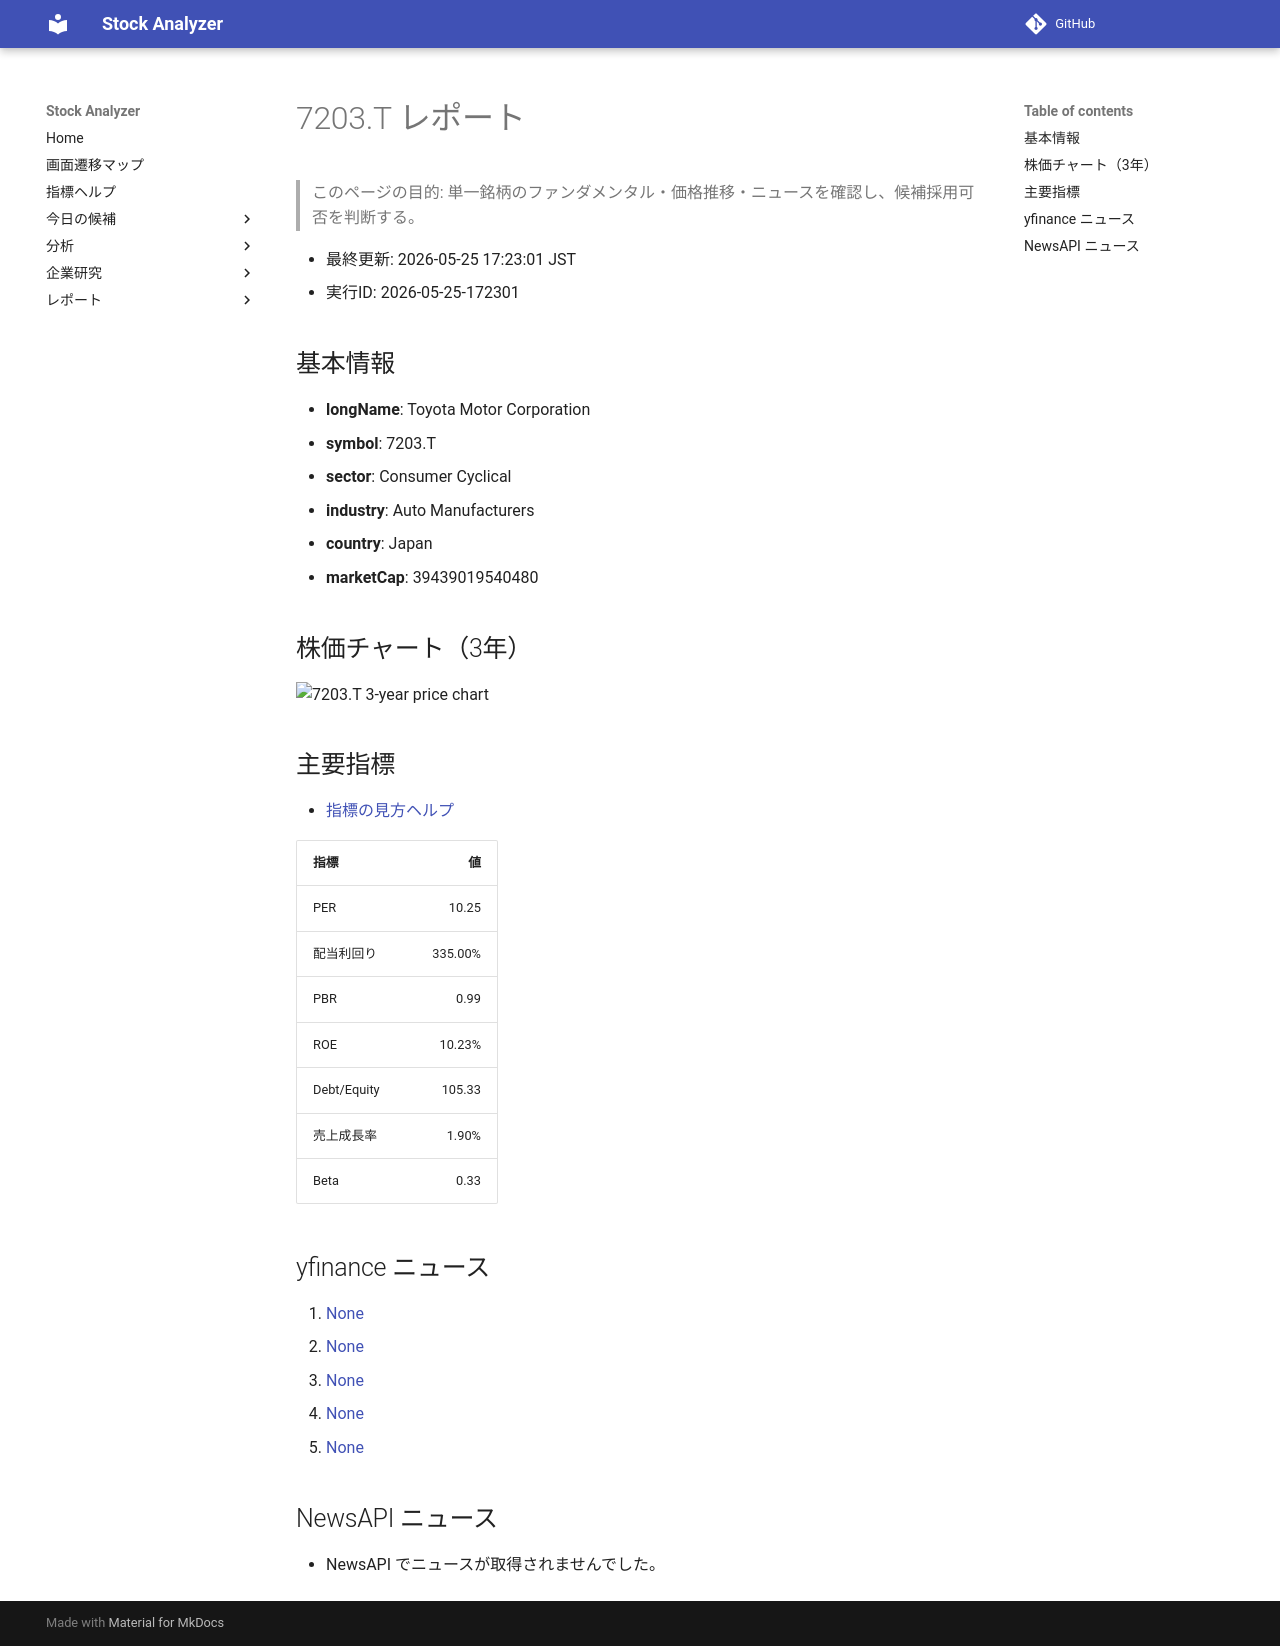

repository: Yumi-note/Making-APP · page: reports/2026-05-25/172301/7203_T/index.html · generator: mkdocs

# 7203.T レポート

> このページの目的: 単一銘柄のファンダメンタル・価格推移・ニュースを確認し、候補採用可否を判断する。

- 最終更新: 2026-05-25 17:23:01 JST
- 実行ID: 2026-05-25-172301

## 基本情報

- **longName**: Toyota Motor Corporation
- **symbol**: 7203.T
- **sector**: Consumer Cyclical
- **industry**: Auto Manufacturers
- **country**: Japan
- **marketCap**: 39439019540480

## 株価チャート（3年）

![7203.T 3-year price chart](7203_T_3y.png)

## 主要指標

- [指標の見方ヘルプ](../../../../indicators.md)

| 指標 | 値 |
|---|---:|
| PER | 10.25 |
| 配当利回り | 335.00% |
| PBR | 0.99 |
| ROE | 10.23% |
| Debt/Equity | 105.33 |
| 売上成長率 | 1.90% |
| Beta | 0.33 |

## yfinance ニュース

1. [None](None)
2. [None](None)
3. [None](None)
4. [None](None)
5. [None](None)

## NewsAPI ニュース

- NewsAPI でニュースが取得されませんでした。
